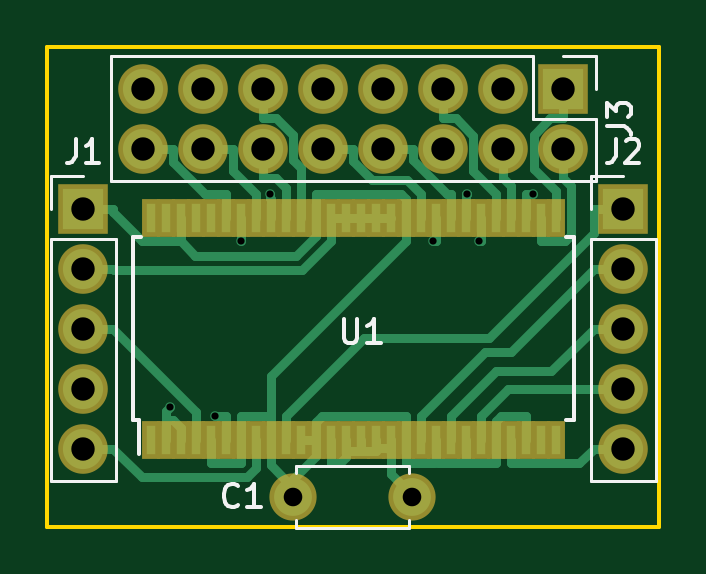
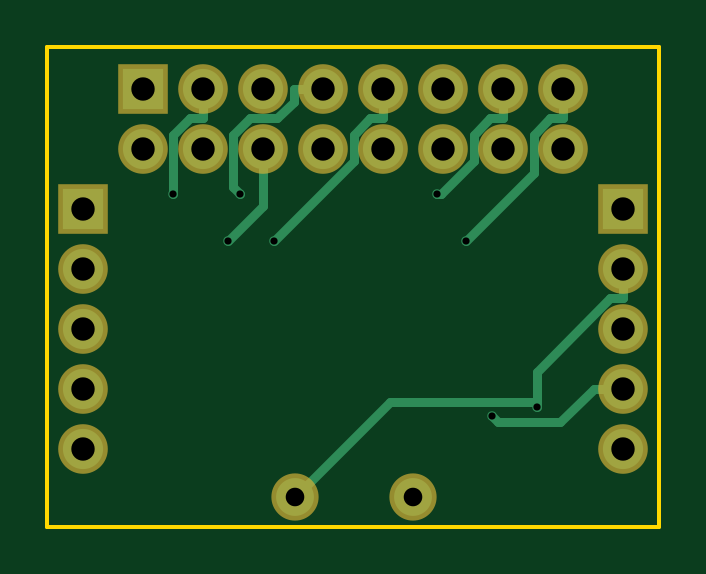
Circuit board: 8 layer files. Board 25.9 x 20.3 mm.
- bottom_copper: sn75lbc175n_breakout-B.Cu.gbl (3434 bytes)
- bottom_mask: sn75lbc175n_breakout-B.Mask.gbs (1098 bytes)
- bottom_silk: sn75lbc175n_breakout-B.SilkS.gbo (272 bytes)
- outline: sn75lbc175n_breakout-Edge.Cuts.gm1 (500 bytes)
- top_copper: sn75lbc175n_breakout-F.Cu.gtl (12284 bytes)
- top_mask: sn75lbc175n_breakout-F.Mask.gts (2587 bytes)
- top_silk: sn75lbc175n_breakout-F.SilkS.gto (4309 bytes)
- drill: sn75lbc175n_breakout.drl (501 bytes)

=== bottom_copper: sn75lbc175n_breakout-B.Cu.gbl ===
G04 #@! TF.FileFunction,Copper,L2,Bot,Signal*
%FSLAX46Y46*%
G04 Gerber Fmt 4.6, Leading zero omitted, Abs format (unit mm)*
G04 Created by KiCad (PCBNEW 4.0.6) date Sun Apr 30 19:13:02 2017*
%MOMM*%
%LPD*%
G01*
G04 APERTURE LIST*
%ADD10C,0.100000*%
%ADD11C,1.600000*%
%ADD12R,1.700000X1.700000*%
%ADD13O,1.700000X1.700000*%
%ADD14C,0.400000*%
%ADD15C,0.400000*%
G04 APERTURE END LIST*
D10*
D11*
X146050000Y-112522000D03*
X151050000Y-112522000D03*
D12*
X137160000Y-100330000D03*
D13*
X137160000Y-102870000D03*
X137160000Y-105410000D03*
X137160000Y-107950000D03*
X137160000Y-110490000D03*
D12*
X160020000Y-100330000D03*
D13*
X160020000Y-102870000D03*
X160020000Y-105410000D03*
X160020000Y-107950000D03*
X160020000Y-110490000D03*
D12*
X157480000Y-95250000D03*
D13*
X157480000Y-97790000D03*
X154940000Y-95250000D03*
X154940000Y-97790000D03*
X152400000Y-95250000D03*
X152400000Y-97790000D03*
X149860000Y-95250000D03*
X149860000Y-97790000D03*
X147320000Y-95250000D03*
X147320000Y-97790000D03*
X144780000Y-95250000D03*
X144780000Y-97790000D03*
X142240000Y-95250000D03*
X142240000Y-97790000D03*
X139700000Y-95250000D03*
X139700000Y-97790000D03*
D14*
X140815200Y-108748800D03*
X142711700Y-109109700D03*
X156209800Y-99709700D03*
X153896400Y-101714600D03*
X153411100Y-99692300D03*
X145062900Y-99708600D03*
X151960500Y-101710300D03*
X143827500Y-101710300D03*
D15*
X137160000Y-102870000D02*
X137160000Y-104120300D01*
X147028700Y-108500700D02*
X140815200Y-108500700D01*
X151050000Y-112522000D02*
X147028700Y-108500700D01*
X137707000Y-104120300D02*
X137160000Y-104120300D01*
X140815200Y-107228500D02*
X137707000Y-104120300D01*
X140815200Y-108500700D02*
X140815200Y-107228500D01*
X140815200Y-108500700D02*
X140815200Y-108748800D01*
X137160000Y-107950000D02*
X138410300Y-107950000D01*
X142448800Y-109372600D02*
X142711700Y-109109700D01*
X139832900Y-109372600D02*
X142448800Y-109372600D01*
X138410300Y-107950000D02*
X139832900Y-109372600D01*
X154940000Y-95250000D02*
X154940000Y-96500300D01*
X156209800Y-97223100D02*
X156209800Y-99709700D01*
X155487000Y-96500300D02*
X156209800Y-97223100D01*
X154940000Y-96500300D02*
X155487000Y-96500300D01*
X152400000Y-100218200D02*
X153896400Y-101714600D01*
X152400000Y-97790000D02*
X152400000Y-100218200D01*
X153670000Y-99433400D02*
X153411100Y-99692300D01*
X153670000Y-97223800D02*
X153670000Y-99433400D01*
X152946500Y-96500300D02*
X153670000Y-97223800D01*
X151813500Y-96500300D02*
X152946500Y-96500300D01*
X151110300Y-95797100D02*
X151813500Y-96500300D01*
X151110300Y-95250000D02*
X151110300Y-95797100D01*
X149860000Y-95250000D02*
X151110300Y-95250000D01*
X145062900Y-99708500D02*
X145062900Y-99708600D01*
X144901500Y-99708500D02*
X145062900Y-99708500D01*
X143490300Y-98297300D02*
X144901500Y-99708500D01*
X143490300Y-97203500D02*
X143490300Y-98297300D01*
X142787100Y-96500300D02*
X143490300Y-97203500D01*
X142240000Y-96500300D02*
X142787100Y-96500300D01*
X142240000Y-95250000D02*
X142240000Y-96500300D01*
X147320000Y-95250000D02*
X147320000Y-96500300D01*
X148570300Y-98320100D02*
X151960500Y-101710300D01*
X148570300Y-97203500D02*
X148570300Y-98320100D01*
X147867100Y-96500300D02*
X148570300Y-97203500D01*
X147320000Y-96500300D02*
X147867100Y-96500300D01*
X139700000Y-95250000D02*
X139700000Y-96500300D01*
X140950300Y-98833100D02*
X143827500Y-101710300D01*
X140950300Y-97203500D02*
X140950300Y-98833100D01*
X140247100Y-96500300D02*
X140950300Y-97203500D01*
X139700000Y-96500300D02*
X140247100Y-96500300D01*
M02*

=== bottom_mask: sn75lbc175n_breakout-B.Mask.gbs ===
G04 #@! TF.FileFunction,Soldermask,Bot*
%FSLAX46Y46*%
G04 Gerber Fmt 4.6, Leading zero omitted, Abs format (unit mm)*
G04 Created by KiCad (PCBNEW 4.0.6) date Sun Apr 30 19:13:02 2017*
%MOMM*%
%LPD*%
G01*
G04 APERTURE LIST*
%ADD10C,0.100000*%
%ADD11C,2.000000*%
%ADD12R,2.100000X2.100000*%
%ADD13O,2.100000X2.100000*%
G04 APERTURE END LIST*
D10*
D11*
X146050000Y-112522000D03*
X151050000Y-112522000D03*
D12*
X137160000Y-100330000D03*
D13*
X137160000Y-102870000D03*
X137160000Y-105410000D03*
X137160000Y-107950000D03*
X137160000Y-110490000D03*
D12*
X160020000Y-100330000D03*
D13*
X160020000Y-102870000D03*
X160020000Y-105410000D03*
X160020000Y-107950000D03*
X160020000Y-110490000D03*
D12*
X157480000Y-95250000D03*
D13*
X157480000Y-97790000D03*
X154940000Y-95250000D03*
X154940000Y-97790000D03*
X152400000Y-95250000D03*
X152400000Y-97790000D03*
X149860000Y-95250000D03*
X149860000Y-97790000D03*
X147320000Y-95250000D03*
X147320000Y-97790000D03*
X144780000Y-95250000D03*
X144780000Y-97790000D03*
X142240000Y-95250000D03*
X142240000Y-97790000D03*
X139700000Y-95250000D03*
X139700000Y-97790000D03*
M02*

=== bottom_silk: sn75lbc175n_breakout-B.SilkS.gbo ===
G04 #@! TF.FileFunction,Legend,Bot*
%FSLAX46Y46*%
G04 Gerber Fmt 4.6, Leading zero omitted, Abs format (unit mm)*
G04 Created by KiCad (PCBNEW 4.0.6) date Sun Apr 30 19:13:02 2017*
%MOMM*%
%LPD*%
G01*
G04 APERTURE LIST*
%ADD10C,0.100000*%
G04 APERTURE END LIST*
D10*
M02*

=== outline: sn75lbc175n_breakout-Edge.Cuts.gm1 ===
G04 #@! TF.FileFunction,Profile,NP*
%FSLAX46Y46*%
G04 Gerber Fmt 4.6, Leading zero omitted, Abs format (unit mm)*
G04 Created by KiCad (PCBNEW 4.0.6) date Sun Apr 30 19:13:02 2017*
%MOMM*%
%LPD*%
G01*
G04 APERTURE LIST*
%ADD10C,0.100000*%
%ADD11C,0.150000*%
G04 APERTURE END LIST*
D10*
D11*
X135636000Y-113792000D02*
X135636000Y-93472000D01*
X161544000Y-113792000D02*
X135636000Y-113792000D01*
X161544000Y-93472000D02*
X161544000Y-113792000D01*
X135636000Y-93472000D02*
X161544000Y-93472000D01*
M02*

=== top_copper: sn75lbc175n_breakout-F.Cu.gtl (12284 bytes, source omitted) ===
=== top_mask: sn75lbc175n_breakout-F.Mask.gts ===
G04 #@! TF.FileFunction,Soldermask,Top*
%FSLAX46Y46*%
G04 Gerber Fmt 4.6, Leading zero omitted, Abs format (unit mm)*
G04 Created by KiCad (PCBNEW 4.0.6) date Sun Apr 30 19:13:02 2017*
%MOMM*%
%LPD*%
G01*
G04 APERTURE LIST*
%ADD10C,0.100000*%
%ADD11R,0.800000X1.600000*%
%ADD12C,2.000000*%
%ADD13R,2.100000X2.100000*%
%ADD14O,2.100000X2.100000*%
G04 APERTURE END LIST*
D10*
D11*
X140017500Y-110110000D03*
X140652500Y-110110000D03*
X141287500Y-110110000D03*
X141922500Y-110110000D03*
X142557500Y-110110000D03*
X143192500Y-110110000D03*
X143827500Y-110110000D03*
X144462500Y-110110000D03*
X145097500Y-110110000D03*
X145732500Y-110110000D03*
X146367500Y-110110000D03*
X147002500Y-110110000D03*
X147637500Y-110110000D03*
X148272500Y-110110000D03*
X148907500Y-110110000D03*
X149542500Y-110110000D03*
X150177500Y-110110000D03*
X150812500Y-110110000D03*
X151447500Y-110110000D03*
X152082500Y-110110000D03*
X152717500Y-110110000D03*
X153352500Y-110110000D03*
X153987500Y-110110000D03*
X154622500Y-110110000D03*
X155257500Y-110110000D03*
X155892500Y-110110000D03*
X156527500Y-110110000D03*
X157162500Y-110110000D03*
X157162500Y-100710000D03*
X156527500Y-100710000D03*
X155892500Y-100710000D03*
X155257500Y-100710000D03*
X154622500Y-100710000D03*
X153987500Y-100710000D03*
X153352500Y-100710000D03*
X152717500Y-100710000D03*
X152082500Y-100710000D03*
X151447500Y-100710000D03*
X150812500Y-100710000D03*
X150177500Y-100710000D03*
X149542500Y-100710000D03*
X148907500Y-100710000D03*
X148272500Y-100710000D03*
X147637500Y-100710000D03*
X147002500Y-100710000D03*
X146367500Y-100710000D03*
X145732500Y-100710000D03*
X145097500Y-100710000D03*
X144462500Y-100710000D03*
X143827500Y-100710000D03*
X143192500Y-100710000D03*
X142557500Y-100710000D03*
X141922500Y-100710000D03*
X141287500Y-100710000D03*
X140652500Y-100710000D03*
X140017500Y-100710000D03*
D12*
X146050000Y-112522000D03*
X151050000Y-112522000D03*
D13*
X137160000Y-100330000D03*
D14*
X137160000Y-102870000D03*
X137160000Y-105410000D03*
X137160000Y-107950000D03*
X137160000Y-110490000D03*
D13*
X160020000Y-100330000D03*
D14*
X160020000Y-102870000D03*
X160020000Y-105410000D03*
X160020000Y-107950000D03*
X160020000Y-110490000D03*
D13*
X157480000Y-95250000D03*
D14*
X157480000Y-97790000D03*
X154940000Y-95250000D03*
X154940000Y-97790000D03*
X152400000Y-95250000D03*
X152400000Y-97790000D03*
X149860000Y-95250000D03*
X149860000Y-97790000D03*
X147320000Y-95250000D03*
X147320000Y-97790000D03*
X144780000Y-95250000D03*
X144780000Y-97790000D03*
X142240000Y-95250000D03*
X142240000Y-97790000D03*
X139700000Y-95250000D03*
X139700000Y-97790000D03*
M02*

=== top_silk: sn75lbc175n_breakout-F.SilkS.gto ===
G04 #@! TF.FileFunction,Legend,Top*
%FSLAX46Y46*%
G04 Gerber Fmt 4.6, Leading zero omitted, Abs format (unit mm)*
G04 Created by KiCad (PCBNEW 4.0.6) date Sun Apr 30 19:13:02 2017*
%MOMM*%
%LPD*%
G01*
G04 APERTURE LIST*
%ADD10C,0.100000*%
%ADD11C,0.150000*%
%ADD12C,0.120000*%
G04 APERTURE END LIST*
D10*
D11*
X139240000Y-109285000D02*
X139515000Y-109285000D01*
X139240000Y-101535000D02*
X139592500Y-101535000D01*
X157940000Y-101535000D02*
X157587500Y-101535000D01*
X157940000Y-109285000D02*
X157587500Y-109285000D01*
X139240000Y-109285000D02*
X139240000Y-101535000D01*
X157940000Y-109285000D02*
X157940000Y-101535000D01*
X139515000Y-109285000D02*
X139515000Y-110710000D01*
D12*
X146140000Y-111212000D02*
X150960000Y-111212000D01*
X146140000Y-113832000D02*
X150960000Y-113832000D01*
X146140000Y-111212000D02*
X146140000Y-111526000D01*
X146140000Y-113518000D02*
X146140000Y-113832000D01*
X150960000Y-111212000D02*
X150960000Y-111526000D01*
X150960000Y-113518000D02*
X150960000Y-113832000D01*
X135770000Y-101600000D02*
X135770000Y-111880000D01*
X135770000Y-111880000D02*
X138550000Y-111880000D01*
X138550000Y-111880000D02*
X138550000Y-101600000D01*
X138550000Y-101600000D02*
X135770000Y-101600000D01*
X135770000Y-100330000D02*
X135770000Y-98940000D01*
X135770000Y-98940000D02*
X137160000Y-98940000D01*
X158630000Y-101600000D02*
X158630000Y-111880000D01*
X158630000Y-111880000D02*
X161410000Y-111880000D01*
X161410000Y-111880000D02*
X161410000Y-101600000D01*
X161410000Y-101600000D02*
X158630000Y-101600000D01*
X158630000Y-100330000D02*
X158630000Y-98940000D01*
X158630000Y-98940000D02*
X160020000Y-98940000D01*
X156210000Y-93860000D02*
X138310000Y-93860000D01*
X138310000Y-93860000D02*
X138310000Y-99180000D01*
X138310000Y-99180000D02*
X158870000Y-99180000D01*
X158870000Y-99180000D02*
X158870000Y-96520000D01*
X158870000Y-96520000D02*
X156210000Y-96520000D01*
X156210000Y-96520000D02*
X156210000Y-93860000D01*
X157480000Y-93860000D02*
X158870000Y-93860000D01*
X158870000Y-93860000D02*
X158870000Y-95250000D01*
D11*
X148171095Y-105014381D02*
X148171095Y-105823905D01*
X148218714Y-105919143D01*
X148266333Y-105966762D01*
X148361571Y-106014381D01*
X148552048Y-106014381D01*
X148647286Y-105966762D01*
X148694905Y-105919143D01*
X148742524Y-105823905D01*
X148742524Y-105014381D01*
X149742524Y-106014381D02*
X149171095Y-106014381D01*
X149456809Y-106014381D02*
X149456809Y-105014381D01*
X149361571Y-105157238D01*
X149266333Y-105252476D01*
X149171095Y-105300095D01*
X143724334Y-112879143D02*
X143676715Y-112926762D01*
X143533858Y-112974381D01*
X143438620Y-112974381D01*
X143295762Y-112926762D01*
X143200524Y-112831524D01*
X143152905Y-112736286D01*
X143105286Y-112545810D01*
X143105286Y-112402952D01*
X143152905Y-112212476D01*
X143200524Y-112117238D01*
X143295762Y-112022000D01*
X143438620Y-111974381D01*
X143533858Y-111974381D01*
X143676715Y-112022000D01*
X143724334Y-112069619D01*
X144676715Y-112974381D02*
X144105286Y-112974381D01*
X144391000Y-112974381D02*
X144391000Y-111974381D01*
X144295762Y-112117238D01*
X144200524Y-112212476D01*
X144105286Y-112260095D01*
X136826667Y-97392381D02*
X136826667Y-98106667D01*
X136779047Y-98249524D01*
X136683809Y-98344762D01*
X136540952Y-98392381D01*
X136445714Y-98392381D01*
X137826667Y-98392381D02*
X137255238Y-98392381D01*
X137540952Y-98392381D02*
X137540952Y-97392381D01*
X137445714Y-97535238D01*
X137350476Y-97630476D01*
X137255238Y-97678095D01*
X159686667Y-97392381D02*
X159686667Y-98106667D01*
X159639047Y-98249524D01*
X159543809Y-98344762D01*
X159400952Y-98392381D01*
X159305714Y-98392381D01*
X160115238Y-97487619D02*
X160162857Y-97440000D01*
X160258095Y-97392381D01*
X160496191Y-97392381D01*
X160591429Y-97440000D01*
X160639048Y-97487619D01*
X160686667Y-97582857D01*
X160686667Y-97678095D01*
X160639048Y-97820952D01*
X160067619Y-98392381D01*
X160686667Y-98392381D01*
X159322381Y-96853333D02*
X160036667Y-96853333D01*
X160179524Y-96900953D01*
X160274762Y-96996191D01*
X160322381Y-97139048D01*
X160322381Y-97234286D01*
X159322381Y-96472381D02*
X159322381Y-95853333D01*
X159703333Y-96186667D01*
X159703333Y-96043809D01*
X159750952Y-95948571D01*
X159798571Y-95900952D01*
X159893810Y-95853333D01*
X160131905Y-95853333D01*
X160227143Y-95900952D01*
X160274762Y-95948571D01*
X160322381Y-96043809D01*
X160322381Y-96329524D01*
X160274762Y-96424762D01*
X160227143Y-96472381D01*
M02*

=== drill: sn75lbc175n_breakout.drl ===
M48
INCH,TZ
T1C0.012
T2C0.031
T3C0.039
%
G90
G05
T1
X5.5439Y-4.2814
X5.6186Y-4.2957
X5.6625Y-4.0043
X5.7111Y-3.9255
X5.9827Y-4.0043
X6.0398Y-3.9249
X6.0589Y-4.0045
X6.15Y-3.9256
T2
X5.75Y-4.43
X5.9469Y-4.43
T3
X5.4Y-3.95
X5.4Y-4.05
X5.4Y-4.15
X5.4Y-4.25
X5.4Y-4.35
X5.5Y-3.75
X5.5Y-3.85
X5.6Y-3.75
X5.6Y-3.85
X5.7Y-3.75
X5.7Y-3.85
X5.8Y-3.75
X5.8Y-3.85
X5.9Y-3.75
X5.9Y-3.85
X6.Y-3.75
X6.Y-3.85
X6.1Y-3.75
X6.1Y-3.85
X6.2Y-3.75
X6.2Y-3.85
X6.3Y-3.95
X6.3Y-4.05
X6.3Y-4.15
X6.3Y-4.25
X6.3Y-4.35
T0
M30

